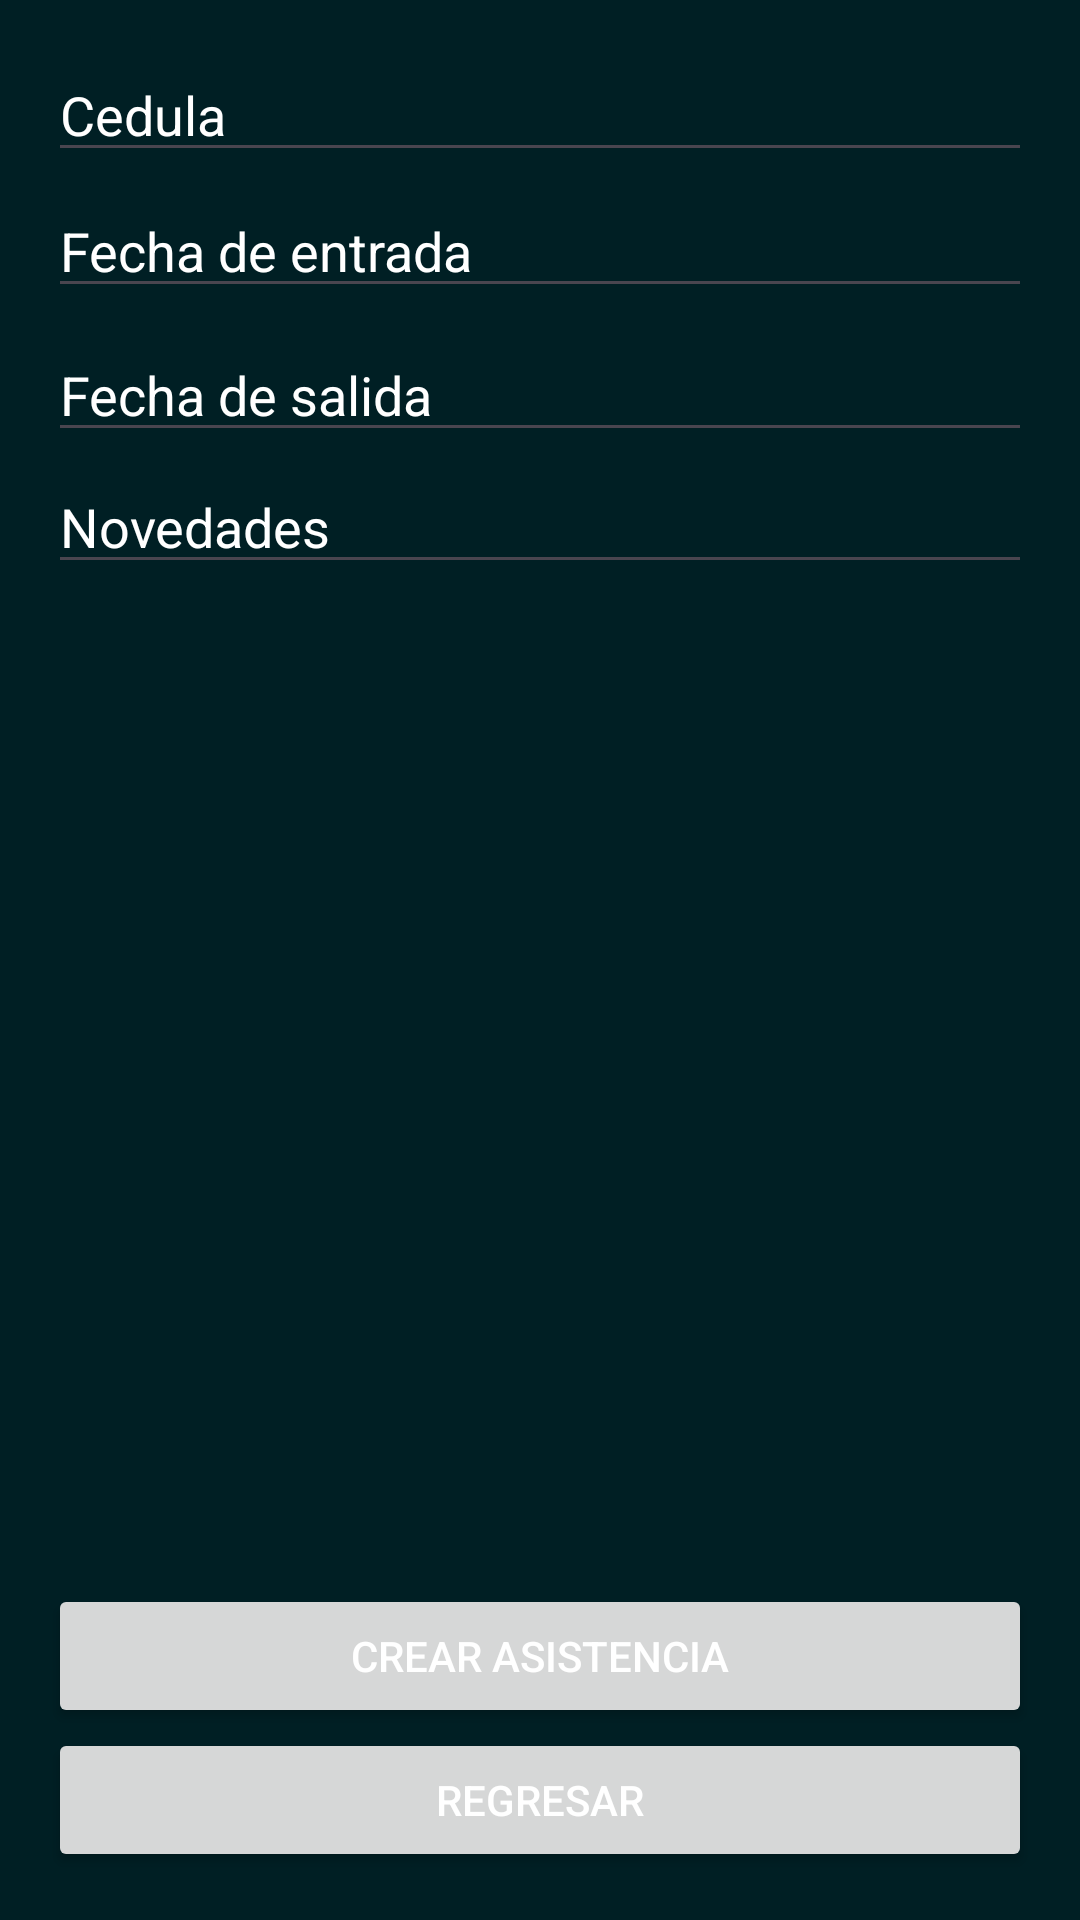

Reconstruct the res/layout file that produces this screen, plus the resources it refers to.
<!-- AndroidManifest.xml: application theme Theme.AndroidXFirebase -->
<!-- res/layout/activity_create_asistencia.xml -->
<?xml version="1.0" encoding="utf-8"?>
<androidx.constraintlayout.widget.ConstraintLayout xmlns:android="http://schemas.android.com/apk/res/android"
    xmlns:app="http://schemas.android.com/apk/res-auto"
    android:id="@+id/main"
    android:layout_width="match_parent"
    android:layout_height="match_parent"
    android:background="@color/md_theme_onPrimaryContainer"
    android:padding="16dp">

    <EditText
        android:id="@+id/editTextNovedades"
        android:layout_width="0dp"
        android:layout_height="wrap_content"
        android:layout_marginTop="96dp"
        android:hint="Novedades"
        android:textColor="@color/white"
        android:textColorHighlight="@color/white"
        android:textColorHint="@color/white"
        android:textColorLink="@color/white"
        android:inputType="textEmailAddress"
        app:layout_constraintEnd_toEndOf="parent"
        app:layout_constraintHorizontal_bias="0.0"
        app:layout_constraintStart_toStartOf="parent"
        app:layout_constraintTop_toBottomOf="@id/editTextIdentidad" />

    <EditText
        android:id="@+id/editTextIdentidad"
        android:layout_width="0dp"
        android:layout_height="wrap_content"
        android:hint="Cedula"
        android:textColor="@color/white"
        android:textColorHighlight="@color/white"
        android:textColorHint="@color/white"
        android:textColorLink="@color/white"
        android:inputType="text"
        app:layout_constraintEnd_toEndOf="parent"
        app:layout_constraintStart_toStartOf="parent"
        app:layout_constraintTop_toTopOf="parent" />


    <EditText
        android:id="@+id/editTextEntrada"
        android:layout_width="0dp"
        android:layout_height="wrap_content"
        android:layout_marginTop="4dp"
        android:hint="Fecha de entrada"
        android:textColor="@color/white"
        android:textColorHighlight="@color/white"
        android:textColorHint="@color/white"
        android:textColorLink="@color/white"
        android:inputType="textEmailAddress"
        app:layout_constraintEnd_toEndOf="parent"
        app:layout_constraintHorizontal_bias="0.0"
        app:layout_constraintStart_toStartOf="parent"
        app:layout_constraintTop_toBottomOf="@id/editTextIdentidad" />

    <EditText
        android:id="@+id/editTextSalida"
        android:layout_width="0dp"
        android:layout_height="wrap_content"
        android:layout_marginTop="52dp"
        android:hint="Fecha de salida"
        android:textColor="@color/white"
        android:textColorHighlight="@color/white"
        android:textColorHint="@color/white"
        android:textColorLink="@color/white"
        android:inputType="textEmailAddress"
        app:layout_constraintEnd_toEndOf="parent"
        app:layout_constraintHorizontal_bias="0.0"
        app:layout_constraintStart_toStartOf="parent"
        app:layout_constraintTop_toBottomOf="@id/editTextIdentidad" />


    <Button
        android:id="@+id/buttonCreateEmpleado"
        android:layout_width="0dp"
        android:layout_height="wrap_content"
        android:text="Crear Asistencia"
        android:textColor="@color/white"
        android:textColorHighlight="@color/white"
        android:textColorHint="@color/white"
        android:textColorLink="@color/white"
        app:layout_constraintBottom_toTopOf="@id/buttonReturnU"
        app:layout_constraintEnd_toEndOf="parent"
        app:layout_constraintStart_toStartOf="parent" />


    <Button
        android:id="@+id/buttonReturnU"
        android:layout_width="0dp"
        android:layout_height="wrap_content"
        android:text="Regresar"
        android:textColor="@color/white"
        android:textColorHighlight="@color/white"
        android:textColorHint="@color/white"
        android:textColorLink="@color/white"
        app:layout_constraintBottom_toBottomOf="parent"
        app:layout_constraintEnd_toEndOf="parent"
        app:layout_constraintStart_toStartOf="parent" />

</androidx.constraintlayout.widget.ConstraintLayout>
<!-- resources referenced by this layout -->
<resources>
  <color name="md_theme_onPrimaryContainer">#001F24</color>
  <color name="white">#FFFFFFFF</color>
  <style name="Theme.AndroidXFirebase" parent="Base.Theme.AndroidXFirebase" />
  <style name="Base.Theme.AndroidXFirebase" parent="Theme.Material3.DayNight.NoActionBar">
          
          
      </style>
</resources>
